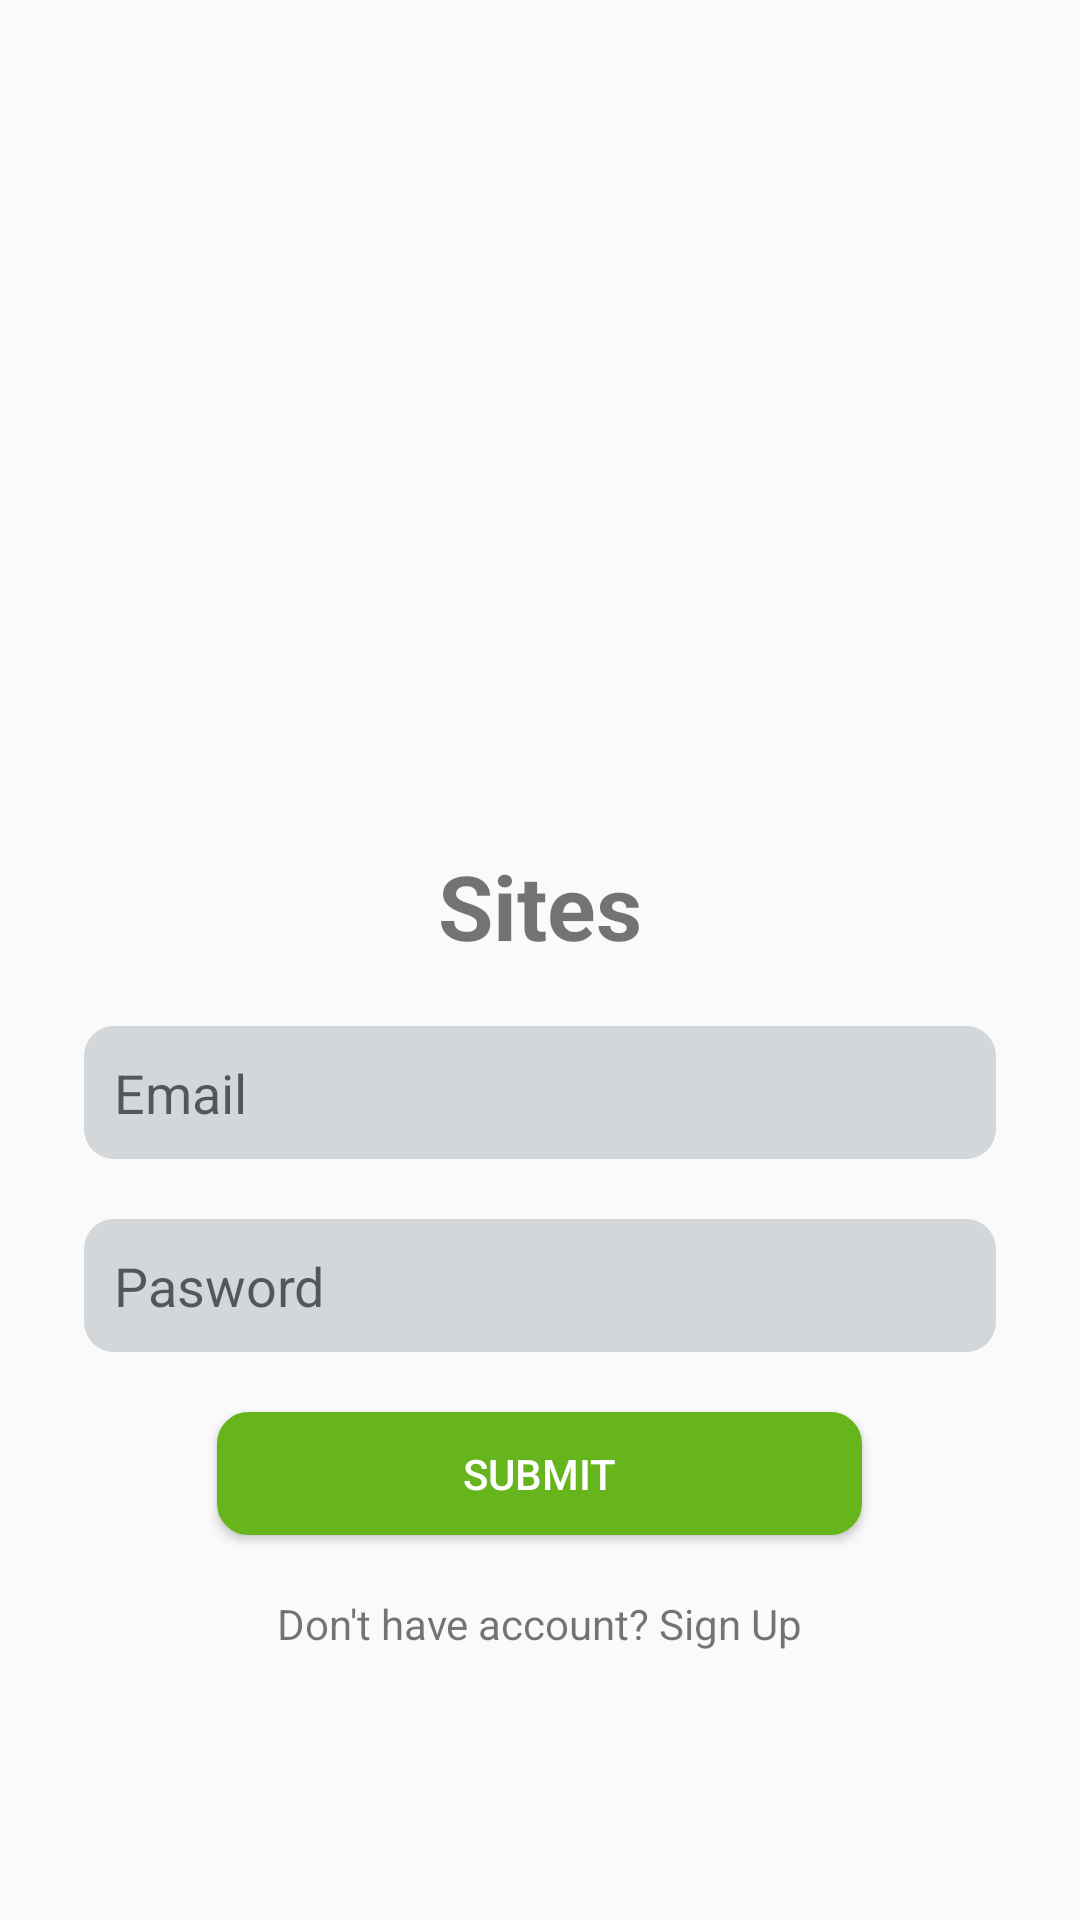

Here is an Android app screen rendered from its layout file. Give the layout XML and the strings, colors and styles it references.
<!-- AndroidManifest.xml: application theme AppTheme -->
<!-- res/layout/dashboard.xml -->
<?xml version="1.0" encoding="utf-8"?>
<android.support.constraint.ConstraintLayout xmlns:android="http://schemas.android.com/apk/res/android"
    xmlns:app="http://schemas.android.com/apk/res-auto"
    xmlns:tools="http://schemas.android.com/tools"
    android:id="@+id/constraintLayout"
    android:layout_width="match_parent"
    android:layout_height="match_parent"
    android:weightSum="100"
    tools:context=".LoginActivity">

    <android.support.v7.widget.Toolbar
        android:id="@+id/toolbar"
        android:layout_width="0dp"
        android:layout_height="wrap_content"
        android:layout_weight="25"
        android:background="@drawable/curve_toolbar_bg"
        app:layout_constraintBottom_toBottomOf="parent"
        app:layout_constraintEnd_toEndOf="parent"
        app:layout_constraintStart_toStartOf="parent"
        app:layout_constraintTop_toTopOf="parent"
        app:layout_constraintVertical_bias="0.0">

        <LinearLayout
            android:layout_width="match_parent"
            android:layout_height="wrap_content">

                <ImageView
                    android:id="@+id/userimage"
                    android:layout_width="wrap_content"
                    android:layout_height="wrap_content"
                    android:layout_marginTop="8dp"
                    android:layout_marginBottom="8dp"
                    app:layout_constraintBottom_toTopOf="@+id/guideline"
                    app:layout_constraintEnd_toEndOf="parent"
                    app:layout_constraintStart_toStartOf="parent"
                    app:layout_constraintTop_toTopOf="parent"
                    tools:srcCompat="@tools:sample/avatars"/>

        </LinearLayout>

    </android.support.v7.widget.Toolbar>


    <LinearLayout
        android:id="@+id/linearLayout"
        android:layout_width="match_parent"
        android:layout_height="wrap_content"
        android:layout_marginStart="8dp"
        android:layout_marginLeft="8dp"
        android:layout_marginTop="8dp"
        android:layout_marginEnd="8dp"
        android:layout_marginRight="8dp"
        android:layout_marginBottom="8dp"
        android:gravity="center_horizontal"
        android:orientation="vertical"
        app:layout_constraintBottom_toBottomOf="parent"
        app:layout_constraintEnd_toEndOf="parent"
        app:layout_constraintHorizontal_bias="1.0"
        app:layout_constraintStart_toStartOf="parent"
        app:layout_constraintTop_toTopOf="@+id/guideline">

        <TextView
            android:id="@+id/textView2"
            android:layout_width="wrap_content"
            android:layout_height="wrap_content"
            android:autoText="false"
            android:text="Sites"
            android:textSize="30sp"
            android:textStyle="bold"
            tools:layout_editor_absoluteX="156dp"
            tools:layout_editor_absoluteY="317dp" />

        <EditText
            android:id="@+id/editText5"
            android:layout_width="match_parent"
            android:layout_height="wrap_content"
            android:layout_marginLeft="@dimen/twenty"
            android:layout_marginTop="@dimen/twenty"
            android:layout_marginRight="@dimen/twenty"
            android:background="@drawable/rounded_edit_text"
            android:ems="10"
            android:hint="Email"
            android:inputType="textEmailAddress"
            tools:layout_editor_absoluteX="87dp"
            tools:layout_editor_absoluteY="56dp" />


        <EditText
            android:id="@+id/editText8"
            android:layout_width="match_parent"
            android:layout_height="wrap_content"
            android:layout_marginLeft="@dimen/twenty"
            android:layout_marginTop="@dimen/twenty"
            android:layout_marginRight="@dimen/twenty"
            android:background="@drawable/rounded_edit_text"
            android:ems="10"
            android:hint="Pasword"
            android:inputType="textPassword"
            tools:layout_editor_absoluteX="87dp"
            tools:layout_editor_absoluteY="113dp" />

        <Button
            android:id="@+id/registerbtn"
            style="@style/Widget.AppCompat.Button.Colored"
            android:layout_width="215dp"
            android:layout_height="41dp"
            android:layout_marginStart="8dp"
            android:layout_marginLeft="8dp"
            android:layout_marginTop="@dimen/twenty"
            android:layout_marginEnd="8dp"
            android:layout_marginRight="8dp"
            android:background="@drawable/buttons"
            android:text="Submit"
            app:layout_constraintEnd_toEndOf="parent"
            app:layout_constraintStart_toStartOf="parent"
            tools:layout_editor_absoluteY="173dp" />

        <TextView
            android:id="@+id/textView3"
            android:layout_width="wrap_content"
            android:layout_height="wrap_content"
            android:layout_marginTop="@dimen/twenty"
            android:text="Don't have account? Sign Up"
            app:layout_constraintEnd_toEndOf="parent"
            app:layout_constraintStart_toStartOf="parent"
            tools:layout_editor_absoluteY="297dp" />
    </LinearLayout>

    
        
        
        
        
        
        
        
        
        
        

    <android.support.constraint.Guideline
        android:id="@+id/guideline"
        android:layout_width="wrap_content"
        android:layout_height="wrap_content"
        android:orientation="horizontal"
        app:layout_constraintGuide_percent="0.3"/>

</android.support.constraint.ConstraintLayout>
<!-- resources referenced by this layout -->
<resources>
  <dimen name="twenty">20dp</dimen>
  <!-- drawable buttons (drawable) -->
  <?xml version="1.0" encoding="utf-8"?>
  <selector xmlns:android="http://schemas.android.com/apk/res/android" >
      <item android:state_pressed="true" >
          <shape android:shape="rectangle"  >
              <corners android:radius="3dip" />
              <stroke android:width="1dip" android:color="#5e7974" />
              <gradient android:angle="-90" android:startColor="#345953" android:endColor="#689a92"  />
          </shape>
      </item>
      <item android:state_focused="true">
          <shape android:shape="rectangle"  >
              <corners android:radius="3dip" />
              <stroke android:width="1dip" android:color="#5e7974" />
              <solid android:color="#58857e"/>
          </shape>
      </item>
      <item >
          <shape android:shape="rectangle"  >
              <corners android:radius="10dip" />
              <stroke android:width="1dip" android:color="#66b51d" />
              <gradient android:angle="-90" android:startColor="#66b51d" android:endColor="#66b51d" />
          </shape>
      </item>
  </selector>
  <!-- drawable curve_toolbar_bg (drawable) -->
  <?xml version="1.0" encoding="utf-8"?>
  <layer-list xmlns:android="http://schemas.android.com/apk/res/android">
      <item>
          <shape android:shape="rectangle"/>
      </item>
      <item
          android:bottom="100dp"
          android:left="-100dp"
          android:right="-100dp"
          android:top="-100dp">
          <shape android:shape="oval">
              <solid android:color="@color/colorPrimary" />
              <gradient
                  android:angle="90"
                  android:centerColor="#44BDDF"
                  android:endColor="#44BDDF"
                  android:startColor="#60BF01"
                  android:type="linear" />
          </shape>
      </item>
  </layer-list>
  <!-- drawable rounded_edit_text (drawable) -->
  <?xml version="1.0" encoding="utf-8"?>
  <shape xmlns:android="http://schemas.android.com/apk/res/android"
      android:shape="rectangle" android:padding="10dp">
      <solid android:color="#d4d7d9"/>
      <corners
          android:bottomRightRadius="10dp"
          android:bottomLeftRadius="10dp"
          android:topLeftRadius="10dp"
          android:topRightRadius="10dp"/>
      <padding
          android:top="@dimen/ten"
          android:bottom="@dimen/ten"
          android:right="@dimen/ten"
          android:left="@dimen/ten"/>
  </shape>
  <style name="AppTheme" parent="Theme.AppCompat.Light.NoActionBar">
          
          <item name="colorPrimary">@color/colorPrimary</item>
          <item name="colorPrimaryDark">@color/colorPrimaryDark</item>
          <item name="colorAccent">@color/colorAccent</item>
      </style>
  <color name="colorPrimary">#000</color>
  <dimen name="ten">10dp</dimen>
  <color name="colorPrimaryDark">#000000</color>
  <color name="colorAccent">#D81B60</color>
</resources>
